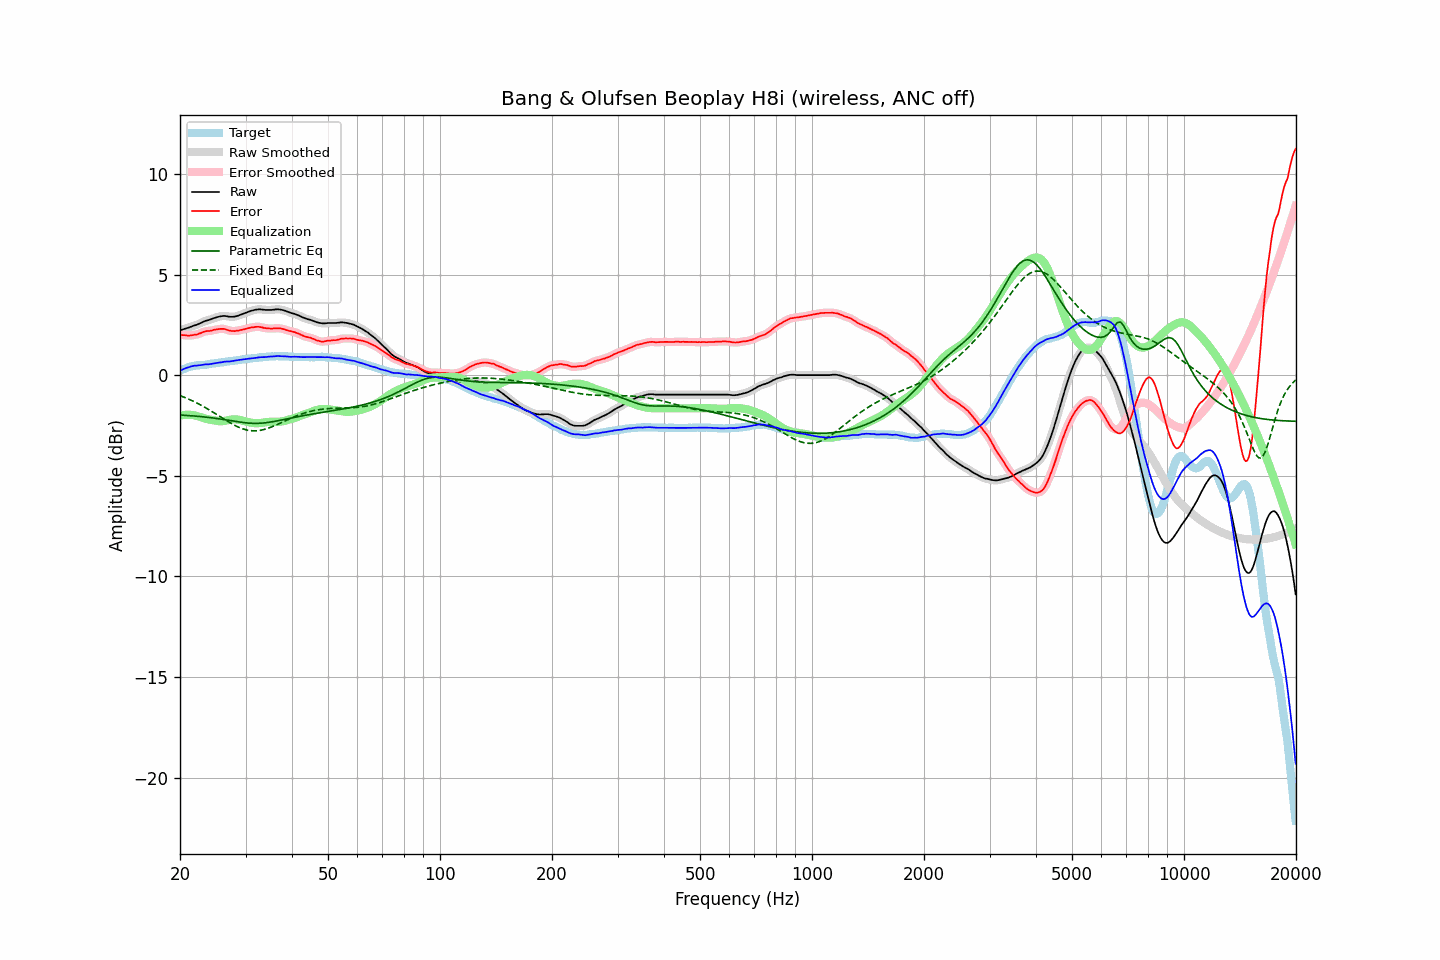

Values plotted in this chart, from the file beside it:
frequency, raw, error, smoothed, error_smoothed, equalization, parametric_eq, fixed_band_eq, equalized_raw, equalized_smoothed, target
20.00, 2.23, 2.01, 2.23, 2.01, -2.02, -1.98, -1.02, 0.21, 0.21, 0.22
20.20, 2.25, 2.00, 2.25, 2.00, -2.00, -1.99, -1.05, 0.25, 0.25, 0.25
20.40, 2.28, 1.99, 2.28, 1.99, -1.99, -1.99, -1.08, 0.29, 0.29, 0.29
20.61, 2.30, 1.99, 2.30, 1.98, -1.98, -2.00, -1.11, 0.32, 0.33, 0.31
20.81, 2.33, 1.98, 2.33, 1.97, -1.97, -2.00, -1.14, 0.36, 0.36, 0.35
21.02, 2.35, 1.96, 2.35, 1.97, -1.97, -2.01, -1.18, 0.38, 0.39, 0.39
21.23, 2.38, 1.97, 2.38, 1.97, -1.97, -2.01, -1.21, 0.41, 0.41, 0.41
21.44, 2.41, 1.98, 2.41, 1.98, -1.98, -2.02, -1.25, 0.44, 0.43, 0.43
21.66, 2.44, 1.99, 2.44, 1.99, -1.98, -2.03, -1.29, 0.45, 0.45, 0.45
21.87, 2.47, 2.01, 2.47, 2.00, -2.00, -2.03, -1.33, 0.47, 0.47, 0.46
22.09, 2.49, 2.01, 2.49, 2.01, -2.02, -2.04, -1.37, 0.47, 0.47, 0.48
22.31, 2.52, 2.03, 2.52, 2.03, -2.04, -2.05, -1.41, 0.48, 0.48, 0.49
22.54, 2.56, 2.07, 2.56, 2.06, -2.07, -2.05, -1.45, 0.49, 0.49, 0.49
22.76, 2.59, 2.09, 2.59, 2.10, -2.10, -2.06, -1.49, 0.49, 0.50, 0.50
22.99, 2.63, 2.13, 2.63, 2.13, -2.12, -2.07, -1.53, 0.51, 0.51, 0.50
23.22, 2.67, 2.16, 2.67, 2.16, -2.14, -2.08, -1.58, 0.53, 0.52, 0.51
23.45, 2.70, 2.18, 2.70, 2.18, -2.16, -2.09, -1.62, 0.54, 0.53, 0.52
23.69, 2.72, 2.19, 2.72, 2.19, -2.19, -2.10, -1.67, 0.53, 0.54, 0.53
23.92, 2.74, 2.19, 2.74, 2.19, -2.20, -2.10, -1.72, 0.54, 0.54, 0.55
24.16, 2.77, 2.20, 2.77, 2.21, -2.22, -2.11, -1.77, 0.55, 0.55, 0.57
24.40, 2.80, 2.22, 2.80, 2.22, -2.23, -2.12, -1.81, 0.57, 0.57, 0.58
24.65, 2.83, 2.25, 2.83, 2.24, -2.25, -2.14, -1.86, 0.58, 0.58, 0.58
24.89, 2.85, 2.25, 2.85, 2.26, -2.26, -2.15, -1.91, 0.59, 0.59, 0.60
25.14, 2.88, 2.27, 2.88, 2.27, -2.27, -2.16, -1.96, 0.61, 0.60, 0.61
25.39, 2.90, 2.29, 2.90, 2.28, -2.29, -2.17, -2.02, 0.62, 0.62, 0.61
25.65, 2.92, 2.30, 2.92, 2.29, -2.29, -2.18, -2.07, 0.63, 0.63, 0.62
25.91, 2.93, 2.30, 2.93, 2.30, -2.29, -2.19, -2.12, 0.64, 0.64, 0.63
26.16, 2.94, 2.30, 2.94, 2.30, -2.28, -2.21, -2.17, 0.66, 0.66, 0.64
26.43, 2.94, 2.29, 2.94, 2.28, -2.27, -2.22, -2.22, 0.67, 0.67, 0.65
26.69, 2.93, 2.26, 2.93, 2.26, -2.25, -2.23, -2.27, 0.68, 0.67, 0.67
26.96, 2.91, 2.23, 2.91, 2.23, -2.24, -2.24, -2.31, 0.67, 0.68, 0.68
27.23, 2.90, 2.21, 2.90, 2.21, -2.22, -2.26, -2.36, 0.68, 0.68, 0.69
27.50, 2.90, 2.19, 2.90, 2.19, -2.21, -2.27, -2.41, 0.69, 0.69, 0.71
27.77, 2.90, 2.19, 2.90, 2.19, -2.20, -2.28, -2.45, 0.70, 0.70, 0.71
28.05, 2.91, 2.18, 2.91, 2.19, -2.20, -2.30, -2.49, 0.71, 0.72, 0.73
28.33, 2.93, 2.20, 2.93, 2.20, -2.20, -2.31, -2.53, 0.73, 0.73, 0.73
28.62, 2.95, 2.21, 2.95, 2.21, -2.21, -2.32, -2.57, 0.74, 0.74, 0.74
28.90, 2.98, 2.23, 2.98, 2.23, -2.22, -2.33, -2.61, 0.76, 0.76, 0.75
29.19, 3.01, 2.25, 3.01, 2.24, -2.24, -2.34, -2.64, 0.77, 0.77, 0.76
29.48, 3.04, 2.26, 3.04, 2.26, -2.26, -2.35, -2.67, 0.78, 0.78, 0.78
29.78, 3.07, 2.28, 3.07, 2.28, -2.28, -2.36, -2.69, 0.79, 0.79, 0.79
30.08, 3.10, 2.30, 3.10, 2.30, -2.30, -2.37, -2.72, 0.80, 0.80, 0.80
30.38, 3.13, 2.32, 3.13, 2.32, -2.32, -2.38, -2.73, 0.81, 0.81, 0.81
30.68, 3.16, 2.34, 3.16, 2.34, -2.34, -2.39, -2.75, 0.82, 0.82, 0.82
30.99, 3.19, 2.36, 3.19, 2.36, -2.36, -2.39, -2.76, 0.83, 0.83, 0.83
31.30, 3.21, 2.38, 3.21, 2.37, -2.37, -2.39, -2.77, 0.83, 0.84, 0.83
31.61, 3.23, 2.38, 3.23, 2.39, -2.39, -2.40, -2.77, 0.84, 0.85, 0.85
31.93, 3.25, 2.40, 3.25, 2.39, -2.39, -2.40, -2.77, 0.86, 0.86, 0.85
32.24, 3.26, 2.40, 3.26, 2.40, -2.39, -2.40, -2.76, 0.87, 0.87, 0.86
32.57, 3.27, 2.40, 3.27, 2.40, -2.39, -2.39, -2.75, 0.88, 0.88, 0.87
32.89, 3.27, 2.38, 3.27, 2.39, -2.38, -2.39, -2.74, 0.89, 0.89, 0.89
33.22, 3.26, 2.38, 3.26, 2.37, -2.37, -2.38, -2.73, 0.89, 0.89, 0.88
33.55, 3.25, 2.35, 3.25, 2.35, -2.36, -2.38, -2.71, 0.89, 0.89, 0.90
33.89, 3.24, 2.34, 3.24, 2.34, -2.34, -2.37, -2.69, 0.90, 0.90, 0.90
34.23, 3.24, 2.32, 3.24, 2.33, -2.33, -2.36, -2.66, 0.91, 0.91, 0.92
34.57, 3.24, 2.32, 3.24, 2.32, -2.32, -2.35, -2.63, 0.92, 0.91, 0.92
34.92, 3.24, 2.32, 3.24, 2.31, -2.32, -2.34, -2.61, 0.92, 0.92, 0.92
35.27, 3.24, 2.31, 3.24, 2.32, -2.32, -2.32, -2.57, 0.92, 0.92, 0.93
35.62, 3.25, 2.32, 3.25, 2.32, -2.32, -2.31, -2.54, 0.93, 0.93, 0.93
35.97, 3.26, 2.33, 3.26, 2.32, -2.32, -2.29, -2.51, 0.94, 0.94, 0.93
... 635 more rows
